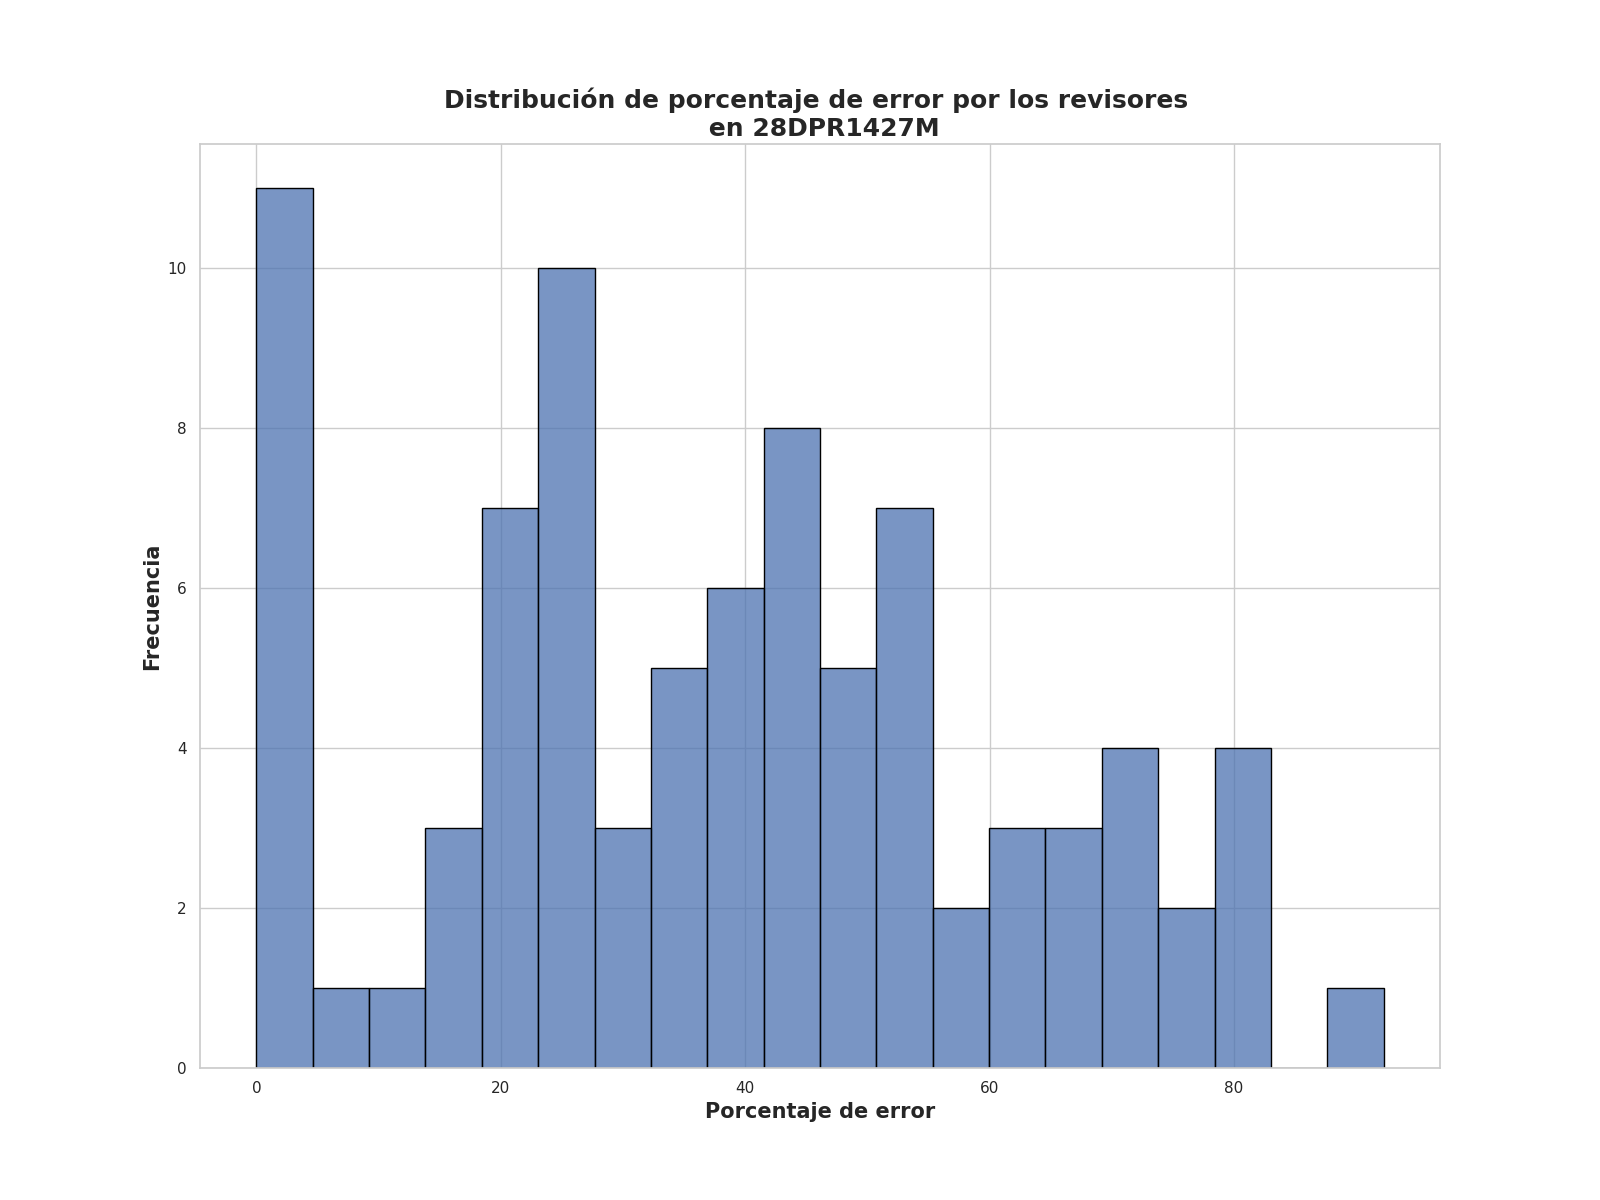

Values plotted in this chart, from the file beside it:
Porcentaje de error de revisores, Frecuencia
27.0, 3
2.0, 3
55.25, 3
20.0, 2
25.0, 2
0.0, 2
32.5, 2
41.5, 2
4.0, 2
46.0, 2
1.25, 2
70.75, 1
47.5, 1
78.75, 1
34.75, 1
73.5, 1
54.0, 1
2.5, 1
69.25, 1
45.25, 1
57.0, 1
61.25, 1
62.25, 1
45.5, 1
80.5, 1
48.75, 1
42.75, 1
80.0, 1
69.5, 1
50.75, 1
41.25, 1
77.0, 1
67.75, 1
3.75, 1
51.75, 1
36.5, 1
5.75, 1
52.0, 1
78.5, 1
31.0, 1
64.75, 1
43.5, 1
23.0, 1
59.75, 1
33.5, 1
50.25, 1
19.5, 1
25.5, 1
49.5, 1
19.0, 1
63.25, 1
12.75, 1
23.75, 1
68.25, 1
21.0, 1
48.0, 1
26.0, 1
42.5, 1
40.0, 1
19.75, 1
... 12 more rows
